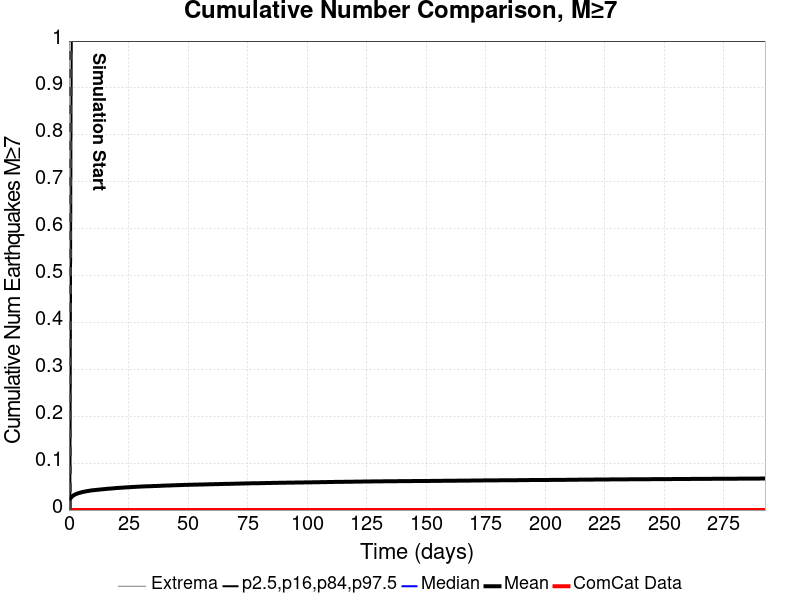

The data file committed next to this chart (first rows):
Time (days), ComCat Data, Simulation Mean, Simulation Median, Simulation Mode, Simulation Minimum, Simulation Maximum, 2.5 %-ile, 16 %-ile, 84 %-ile, 97.5 %-ile
0.0, 0.0, , , , , , , , , 
0.5856, 0.0, 0.02438, 0.0, 0.0, 0.0, 2.0, 0.0, 0.0, 0.0, 0.0
1.171, 0.0, 0.02839, 0.0, 0.0, 0.0, 2.0, 0.0, 0.0, 0.0, 1.0
1.757, 0.0, 0.03082, 0.0, 0.0, 0.0, 3.0, 0.0, 0.0, 0.0, 1.0
2.342, 0.0, 0.03251, 0.0, 0.0, 0.0, 3.0, 0.0, 0.0, 0.0, 1.0
2.928, 0.0, 0.03402, 0.0, 0.0, 0.0, 3.0, 0.0, 0.0, 0.0, 1.0
3.514, 0.0, 0.03518, 0.0, 0.0, 0.0, 3.0, 0.0, 0.0, 0.0, 1.0
4.099, 0.0, 0.03615, 0.0, 0.0, 0.0, 3.0, 0.0, 0.0, 0.0, 1.0
4.685, 0.0, 0.03697, 0.0, 0.0, 0.0, 3.0, 0.0, 0.0, 0.0, 1.0
5.271, 0.0, 0.03787, 0.0, 0.0, 0.0, 3.0, 0.0, 0.0, 0.0, 1.0
5.856, 0.0, 0.03864, 0.0, 0.0, 0.0, 3.0, 0.0, 0.0, 0.0, 1.0
6.442, 0.0, 0.03915, 0.0, 0.0, 0.0, 3.0, 0.0, 0.0, 0.0, 1.0
7.027, 0.0, 0.0398, 0.0, 0.0, 0.0, 3.0, 0.0, 0.0, 0.0, 1.0
7.613, 0.0, 0.0404, 0.0, 0.0, 0.0, 3.0, 0.0, 0.0, 0.0, 1.0
8.199, 0.0, 0.04083, 0.0, 0.0, 0.0, 3.0, 0.0, 0.0, 0.0, 1.0
8.784, 0.0, 0.04135, 0.0, 0.0, 0.0, 3.0, 0.0, 0.0, 0.0, 1.0
9.37, 0.0, 0.04182, 0.0, 0.0, 0.0, 3.0, 0.0, 0.0, 0.0, 1.0
9.956, 0.0, 0.04225, 0.0, 0.0, 0.0, 3.0, 0.0, 0.0, 0.0, 1.0
10.54, 0.0, 0.04243, 0.0, 0.0, 0.0, 3.0, 0.0, 0.0, 0.0, 1.0
11.13, 0.0, 0.04275, 0.0, 0.0, 0.0, 3.0, 0.0, 0.0, 0.0, 1.0
11.71, 0.0, 0.04311, 0.0, 0.0, 0.0, 3.0, 0.0, 0.0, 0.0, 1.0
12.3, 0.0, 0.04338, 0.0, 0.0, 0.0, 3.0, 0.0, 0.0, 0.0, 1.0
12.88, 0.0, 0.04364, 0.0, 0.0, 0.0, 3.0, 0.0, 0.0, 0.0, 1.0
13.47, 0.0, 0.04401, 0.0, 0.0, 0.0, 3.0, 0.0, 0.0, 0.0, 1.0
14.05, 0.0, 0.04432, 0.0, 0.0, 0.0, 3.0, 0.0, 0.0, 0.0, 1.0
14.64, 0.0, 0.04459, 0.0, 0.0, 0.0, 3.0, 0.0, 0.0, 0.0, 1.0
15.23, 0.0, 0.04487, 0.0, 0.0, 0.0, 3.0, 0.0, 0.0, 0.0, 1.0
15.81, 0.0, 0.04515, 0.0, 0.0, 0.0, 3.0, 0.0, 0.0, 0.0, 1.0
16.4, 0.0, 0.04547, 0.0, 0.0, 0.0, 3.0, 0.0, 0.0, 0.0, 1.0
16.98, 0.0, 0.04569, 0.0, 0.0, 0.0, 3.0, 0.0, 0.0, 0.0, 1.0
17.57, 0.0, 0.0459, 0.0, 0.0, 0.0, 3.0, 0.0, 0.0, 0.0, 1.0
18.15, 0.0, 0.04612, 0.0, 0.0, 0.0, 3.0, 0.0, 0.0, 0.0, 1.0
18.74, 0.0, 0.04642, 0.0, 0.0, 0.0, 3.0, 0.0, 0.0, 0.0, 1.0
19.33, 0.0, 0.04671, 0.0, 0.0, 0.0, 3.0, 0.0, 0.0, 0.0, 1.0
19.91, 0.0, 0.04697, 0.0, 0.0, 0.0, 3.0, 0.0, 0.0, 0.0, 1.0
20.5, 0.0, 0.04723, 0.0, 0.0, 0.0, 3.0, 0.0, 0.0, 0.0, 1.0
21.08, 0.0, 0.04735, 0.0, 0.0, 0.0, 3.0, 0.0, 0.0, 0.0, 1.0
21.67, 0.0, 0.0476, 0.0, 0.0, 0.0, 3.0, 0.0, 0.0, 0.0, 1.0
22.25, 0.0, 0.0477, 0.0, 0.0, 0.0, 3.0, 0.0, 0.0, 0.0, 1.0
22.84, 0.0, 0.04792, 0.0, 0.0, 0.0, 3.0, 0.0, 0.0, 0.0, 1.0
23.42, 0.0, 0.04812, 0.0, 0.0, 0.0, 3.0, 0.0, 0.0, 0.0, 1.0
24.01, 0.0, 0.04835, 0.0, 0.0, 0.0, 3.0, 0.0, 0.0, 0.0, 1.0
24.6, 0.0, 0.0485, 0.0, 0.0, 0.0, 3.0, 0.0, 0.0, 0.0, 1.0
25.18, 0.0, 0.0487, 0.0, 0.0, 0.0, 3.0, 0.0, 0.0, 0.0, 1.0
25.77, 0.0, 0.04887, 0.0, 0.0, 0.0, 3.0, 0.0, 0.0, 0.0, 1.0
26.35, 0.0, 0.04911, 0.0, 0.0, 0.0, 3.0, 0.0, 0.0, 0.0, 1.0
26.94, 0.0, 0.04927, 0.0, 0.0, 0.0, 3.0, 0.0, 0.0, 0.0, 1.0
27.52, 0.0, 0.04943, 0.0, 0.0, 0.0, 3.0, 0.0, 0.0, 0.0, 1.0
28.11, 0.0, 0.04958, 0.0, 0.0, 0.0, 3.0, 0.0, 0.0, 0.0, 1.0
28.7, 0.0, 0.04972, 0.0, 0.0, 0.0, 3.0, 0.0, 0.0, 0.0, 1.0
29.28, 0.0, 0.04988, 0.0, 0.0, 0.0, 3.0, 0.0, 0.0, 0.0, 1.0
29.87, 0.0, 0.05007, 0.0, 0.0, 0.0, 3.0, 0.0, 0.0, 0.0, 1.0
30.45, 0.0, 0.05021, 0.0, 0.0, 0.0, 3.0, 0.0, 0.0, 0.0, 1.0
31.04, 0.0, 0.05035, 0.0, 0.0, 0.0, 3.0, 0.0, 0.0, 0.0, 1.0
31.62, 0.0, 0.05043, 0.0, 0.0, 0.0, 3.0, 0.0, 0.0, 0.0, 1.0
32.21, 0.0, 0.05055, 0.0, 0.0, 0.0, 3.0, 0.0, 0.0, 0.0, 1.0
32.79, 0.0, 0.05069, 0.0, 0.0, 0.0, 3.0, 0.0, 0.0, 0.0, 1.0
33.38, 0.0, 0.05083, 0.0, 0.0, 0.0, 3.0, 0.0, 0.0, 0.0, 1.0
33.97, 0.0, 0.05087, 0.0, 0.0, 0.0, 3.0, 0.0, 0.0, 0.0, 1.0
34.55, 0.0, 0.05095, 0.0, 0.0, 0.0, 3.0, 0.0, 0.0, 0.0, 1.0
... 440 more rows
